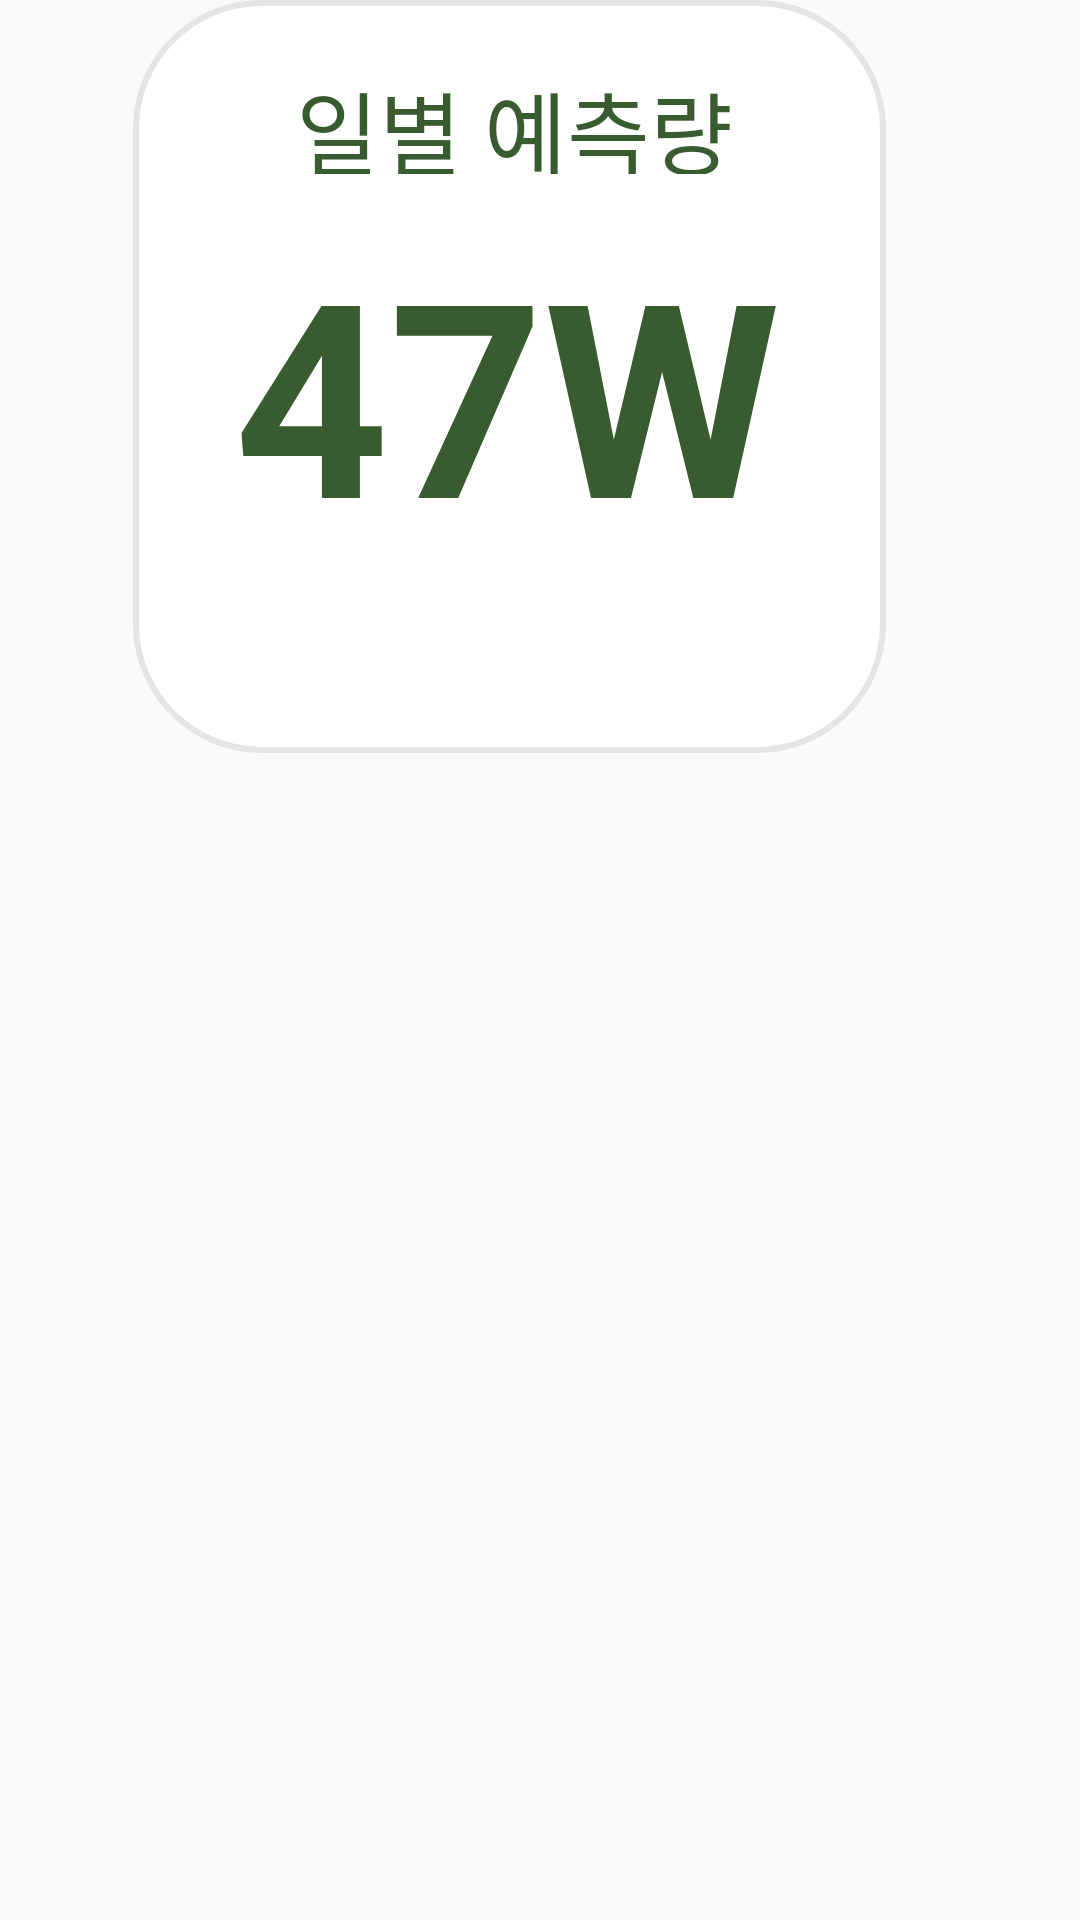

Write the Android layout XML for this screen, with the resource values it uses.
<!-- AndroidManifest.xml: application theme Theme.MyApplication -->
<!-- res/layout/fragment_first_mainmiddle.xml -->
<?xml version="1.0" encoding="utf-8"?>
<androidx.constraintlayout.widget.ConstraintLayout xmlns:android="http://schemas.android.com/apk/res/android"
    xmlns:tools="http://schemas.android.com/tools"
    android:layout_width="match_parent"
    android:layout_height="match_parent"
    xmlns:app="http://schemas.android.com/apk/res-auto">

    <ImageView
        android:id="@+id/imageView"
        android:layout_width="251dp"
        android:layout_height="251dp"
        android:layout_alignParentLeft="true"
        android:layout_alignParentTop="true"
        android:background="@drawable/style_main_middle_square"
        android:elevation="4dp"
        app:layout_constraintEnd_toEndOf="parent"
        app:layout_constraintHorizontal_bias="0.406"
        app:layout_constraintStart_toStartOf="parent"
        tools:ignore="MissingConstraints"
        tools:layout_editor_absoluteY="296dp" />

    <TextView
        android:layout_width="166dp"
        android:layout_height="37dp"
        android:layout_alignParentLeft="true"
        android:layout_alignParentTop="true"
        android:elevation="4dp"
        android:gravity="center_horizontal|top"
        android:text="일별 예측량"
        android:textColor="@color/main_green_90"
        android:textSize="30dp"
        app:layout_constraintBottom_toBottomOf="@+id/imageView"
        app:layout_constraintEnd_toEndOf="@+id/imageView"
        app:layout_constraintHorizontal_bias="0.517"
        app:layout_constraintStart_toStartOf="@+id/imageView"
        app:layout_constraintTop_toTopOf="@+id/imageView"
        app:layout_constraintVertical_bias="0.098"
        tools:ignore="MissingConstraints" />

    <TextView
        android:id="@+id/day_prediction_plant1"
        android:layout_width="184dp"
        android:layout_height="110dp"
        android:layout_alignParentLeft="true"
        android:layout_alignParentTop="true"
        android:elevation="4dp"
        android:text="47W"
        android:textColor="@color/main_green_90"
        android:textSize="90dp"
        android:textStyle="bold"
        app:layout_constraintBottom_toBottomOf="@+id/imageView"
        app:layout_constraintEnd_toEndOf="@+id/imageView"
        app:layout_constraintStart_toStartOf="@+id/imageView"
        app:layout_constraintTop_toTopOf="@+id/imageView"
        tools:ignore="MissingConstraints" />

    <TextView
        android:id="@+id/home_name"
        android:layout_width="73dp"
        android:layout_height="26dp"
        android:layout_alignParentLeft="true"
        android:layout_alignParentTop="true"
        android:elevation="4dp"
        android:textColor="@color/main_prediction"
        android:textSize="20dp"
        app:layout_constraintBottom_toBottomOf="@+id/imageView"
        app:layout_constraintEnd_toEndOf="@+id/imageView"
        app:layout_constraintHorizontal_bias="0.859"
        app:layout_constraintStart_toStartOf="@+id/imageView"
        app:layout_constraintTop_toBottomOf="@+id/day_prediction_plant1"
        app:layout_constraintVertical_bias="0.511"
        tools:ignore="MissingConstraints" />
</androidx.constraintlayout.widget.ConstraintLayout>
<!-- resources referenced by this layout -->
<resources>
  <color name="main_green_90">#385B2F</color>
  <color name="main_prediction">#707070</color>
  <!-- drawable style_main_middle_square (drawable) -->
  <?xml version="1.0" encoding="utf-8"?>
  <vector
      xmlns:android="http://schemas.android.com/apk/res/android"
      xmlns:aapt="http://schemas.android.com/aapt"
      android:width="251dp"
      android:height="251dp"
      android:viewportWidth="251"
      android:viewportHeight="251"
      >
  
      <group>
  
          <clip-path
              android:pathData="M43 0H208C231.748 0 251 19.2518 251 43V208C251 231.748 231.748 251 208 251H43C19.2518 251 0 231.748 0 208V43C0 19.2518 19.2518 0 43 0Z"
              />
  
          <path
              android:pathData="M0 0V251H251V0"
              android:fillColor="#FFFFFF"
              />
  
          <path
              android:pathData="M43 0H208C231.748 0 251 19.2518 251 43V208C251 231.748 231.748 251 208 251H43C19.2518 251 0 231.748 0 208V43C0 19.2518 19.2518 0 43 0Z"
              android:strokeWidth="4"
              android:strokeColor="#1A000000"
              />
  
      </group>
  
  </vector>
  <style name="Theme.MyApplication" parent="Theme.AppCompat.Light.NoActionBar">
          
          
          <item name="colorPrimary">@color/main_green_160</item>
          
          <item name="colorPrimaryVariant">@color/main_green_160</item>
          
          <item name="colorOnPrimary">@color/white</item>
          
          
          <item name="colorSecondary">@color/teal_200</item>
          <item name="colorSecondaryVariant">@color/teal_700</item>
          <item name="colorOnSecondary">@color/black</item>
          
          <item name="android:statusBarColor" tools:targetApi="l">?attr/colorPrimaryVariant</item>
          
      </style>
  <color name="main_green_160">#75A488</color>
  <color name="white">#FFFFFFFF</color>
  <color name="teal_200">#FF03DAC5</color>
  <color name="teal_700">#FF018786</color>
  <color name="black">#FF000000</color>
</resources>
